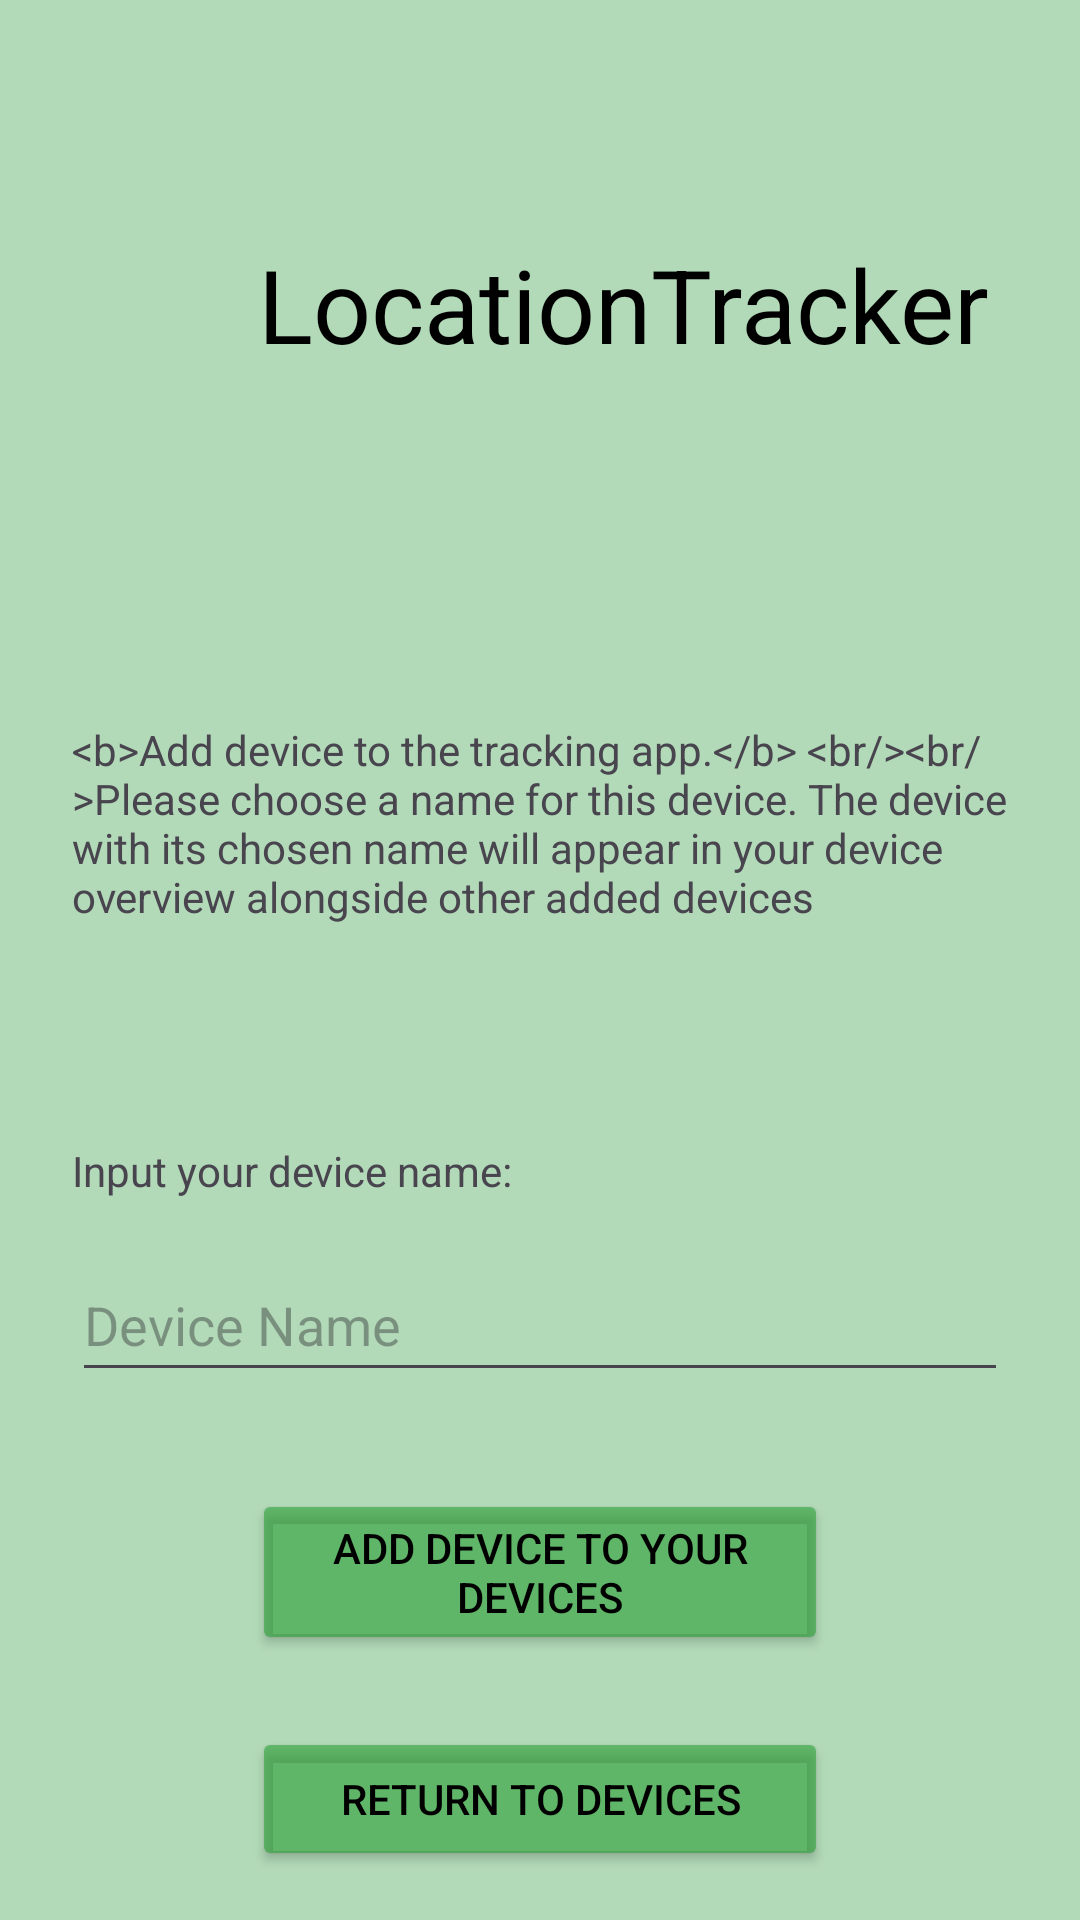

Layout XML and referenced resources for this Android screen:
<!-- AndroidManifest.xml: application theme Theme.LocationTracer -->
<!-- res/layout/activity_add_device.xml -->
<?xml version="1.0" encoding="utf-8"?>
<androidx.constraintlayout.widget.ConstraintLayout xmlns:android="http://schemas.android.com/apk/res/android"
    xmlns:app="http://schemas.android.com/apk/res-auto"
    xmlns:tools="http://schemas.android.com/tools"
    android:id="@+id/main"
    android:layout_width="match_parent"
    android:layout_height="wrap_content"
    tools:context=".AddDeviceActivity">

    <TextView
        android:id="@+id/textAppName2"
        android:layout_width="wrap_content"
        android:layout_height="wrap_content"
        android:layout_gravity="center"
        android:layout_marginTop="48dp"
        android:layout_marginEnd="24dp"
        android:layout_marginBottom="86dp"
        android:text="@string/name"
        android:textColor="@color/black"
        android:textSize="34sp"
        app:layout_constraintBottom_toTopOf="@id/textInformation"
        app:layout_constraintEnd_toEndOf="parent"
        app:layout_constraintStart_toEndOf="@+id/imageCompass3"
        app:layout_constraintTop_toTopOf="parent" />

    <ImageView
        android:id="@+id/imageCompass3"
        android:layout_width="74dp"
        android:layout_height="74dp"
        android:layout_marginTop="48dp"
        android:layout_marginBottom="86dp"
        android:scaleType="fitStart"
        app:layout_constraintBottom_toTopOf="@id/textInformation"
        app:layout_constraintEnd_toStartOf="@+id/textAppName2"
        app:layout_constraintStart_toStartOf="parent"
        app:layout_constraintTop_toTopOf="parent"
        app:srcCompat="@drawable/compass" />

    <TextView
        android:id="@+id/textDeviceName"
        android:layout_width="0dp"
        android:layout_height="wrap_content"
        android:layout_marginStart="24dp"
        android:layout_marginTop="24dp"
        android:layout_marginEnd="24dp"
        android:text="@string/deviceNameText"
        app:layout_constraintBottom_toTopOf="@+id/editDeviceName"
        app:layout_constraintEnd_toEndOf="parent"
        app:layout_constraintStart_toStartOf="parent"
        app:layout_constraintTop_toBottomOf="@id/textInformation" />

    <EditText
        android:id="@+id/editDeviceName"
        android:layout_width="0dp"
        android:layout_height="48dp"
        android:layout_marginStart="24dp"
        android:layout_marginEnd="24dp"
        android:ems="10"
        android:hint="@string/deviceNameHint"
        android:inputType="text"
        app:layout_constraintBottom_toTopOf="@id/buttonCreateDevice"
        app:layout_constraintEnd_toEndOf="parent"
        app:layout_constraintStart_toStartOf="parent"
        app:layout_constraintTop_toBottomOf="@+id/textDeviceName" />

    <TextView
        android:id="@+id/textInformation"
        android:layout_width="0dp"
        android:layout_height="wrap_content"
        android:layout_marginStart="24dp"
        android:layout_marginEnd="24dp"
        android:layout_marginBottom="32dp"
        android:singleLine="false"
        android:text="@string/informationText"
        app:layout_constraintBottom_toTopOf="@+id/textDeviceName"
        app:layout_constraintEnd_toEndOf="parent"
        app:layout_constraintStart_toStartOf="parent"
        app:layout_constraintTop_toBottomOf="@+id/imageCompass3" />

    <Button
        android:id="@+id/buttonCreateDevice"
        android:layout_width="0dp"
        android:layout_height="wrap_content"
        android:layout_marginStart="84dp"
        android:layout_marginTop="16dp"
        android:layout_marginEnd="84dp"
        android:backgroundTint="@color/buttonGreen"
        android:text="@string/buttonCreateDevice"
        android:textColor="@color/black"
        app:layout_constraintBottom_toTopOf="@id/buttonReturn"
        app:layout_constraintEnd_toEndOf="parent"
        app:layout_constraintStart_toStartOf="parent"
        app:layout_constraintTop_toBottomOf="@+id/editDeviceName" />

    <Button
        android:id="@+id/buttonReturn"
        android:layout_width="0dp"
        android:layout_height="wrap_content"
        android:layout_marginStart="84dp"
        android:layout_marginTop="8dp"
        android:layout_marginEnd="84dp"
        android:backgroundTint="@color/buttonGreen"
        android:text="@string/buttonReturn"
        android:textColor="@color/black"
        app:layout_constraintBottom_toBottomOf="parent"
        app:layout_constraintEnd_toEndOf="parent"
        app:layout_constraintStart_toStartOf="parent"
        app:layout_constraintTop_toBottomOf="@id/buttonCreateDevice" />

</androidx.constraintlayout.widget.ConstraintLayout>
<!-- resources referenced by this layout -->
<resources>
  <color name="black">#FF000000</color>
  <color name="buttonGreen">#96289E32</color>
  <string name="buttonCreateDevice">Add device to your devices</string>
  <string name="buttonReturn">Return to devices</string>
  <string name="deviceNameHint">Device Name</string>
  <string name="deviceNameText">Input your device name:</string>
  <string name="informationText">&lt;b&gt;Add device to the tracking app.&lt;/b&gt; &lt;br/&gt;&lt;br/&gt;Please choose a name for this device.
          The device with its chosen name will appear in your device overview alongside other added devices</string>
  <string name="name">LocationTracker</string>
  <style name="Theme.LocationTracer" parent="Base.Theme.LocationTracer" />
  <style name="Base.Theme.LocationTracer" parent="Theme.Material3.DayNight.NoActionBar">
          <item name="android:windowBackground">@color/background</item>
      </style>
  <color name="background">#B2D9B8</color>
</resources>
